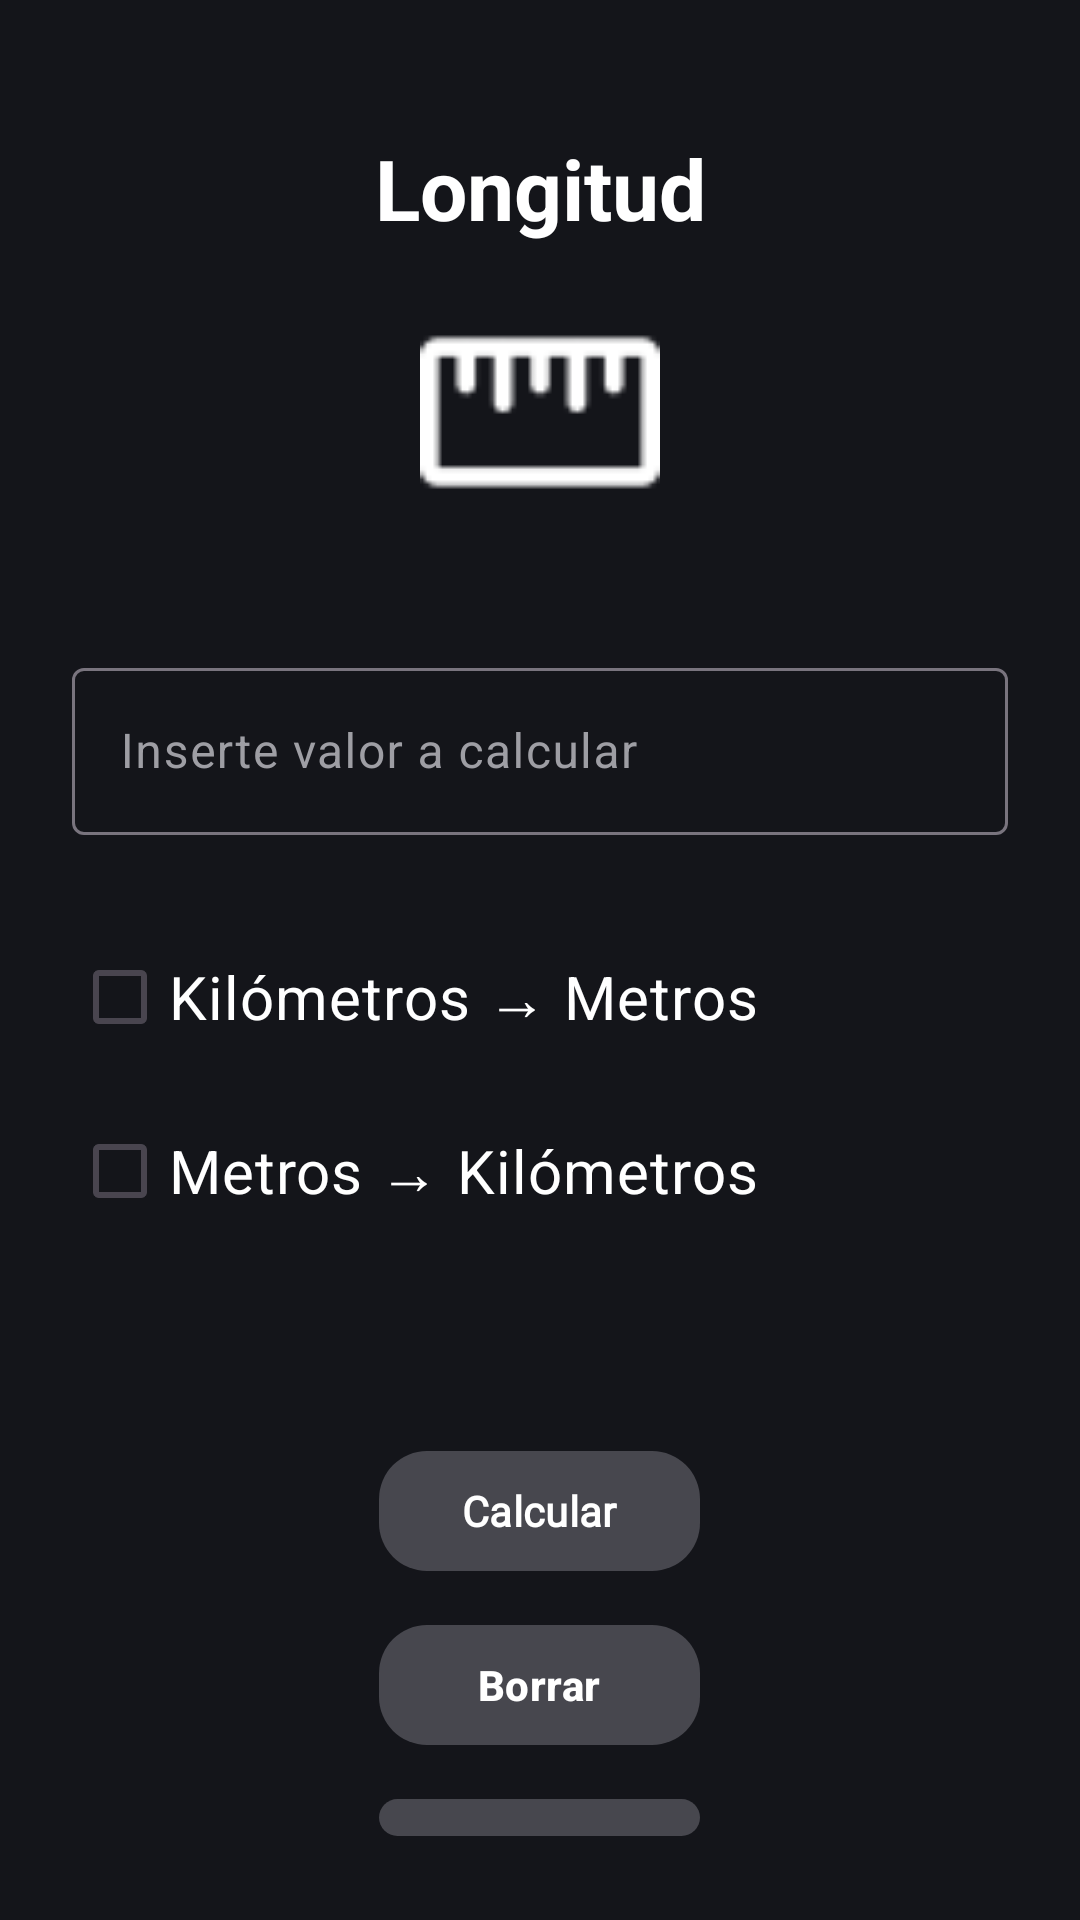

Reconstruct the res/layout file that produces this screen, plus the resources it refers to.
<!-- AndroidManifest.xml: application theme Theme.ConversorDeUnidades -->
<!-- res/layout/activity_longitud.xml -->
<?xml version="1.0" encoding="utf-8"?>
<LinearLayout xmlns:android="http://schemas.android.com/apk/res/android"
    xmlns:app="http://schemas.android.com/apk/res-auto"
    xmlns:tools="http://schemas.android.com/tools"
    android:id="@+id/main"
    android:layout_width="match_parent"
    android:layout_height="match_parent"
    android:background="@color/colorNegroFondo"
    android:orientation="vertical"
    android:padding="24dp"
    tools:context=".LongitudActivity">


    <TextView
        android:id="@+id/textView2"
        android:layout_width="match_parent"
        android:layout_height="wrap_content"
        android:layout_marginTop="20dp"
        android:gravity="center"
        android:text="@string/longitud"
        android:textColor="@color/white"
        android:textSize="28sp"
        android:textStyle="bold" />


    <ImageView
        android:id="@+id/imageView2"
        android:layout_width="80dp"
        android:layout_height="80dp"
        android:layout_gravity="center"
        android:layout_marginTop="16dp"
        android:contentDescription="@string/logo_longitud"
        app:srcCompat="@drawable/length"
        app:tint="@color/white" />


    <com.google.android.material.textfield.TextInputLayout
        android:layout_width="match_parent"
        android:layout_height="wrap_content"
        android:layout_marginTop="40dp"
        android:hint="@string/txt_valor"
        android:textColorHint="@color/colorPrimary">


        <com.google.android.material.textfield.TextInputEditText
            android:id="@+id/edt_valor"
            android:layout_width="match_parent"
            android:layout_height="wrap_content"
            android:inputType="numberDecimal"
            android:textColor="@color/white"
            tools:ignore="VisualLintTextFieldSize,TextContrastCheck" />
    </com.google.android.material.textfield.TextInputLayout>


    <com.google.android.material.checkbox.MaterialCheckBox
        android:id="@+id/cbKmAm"
        android:layout_width="match_parent"
        android:layout_height="wrap_content"
        android:layout_marginTop="30dp"
        android:text="@string/txt_KmAm"
        android:textStyle="normal"
        android:textColor="@color/white"
        android:textSize="20sp"
        tools:ignore="VisualLintButtonSize" />

    <com.google.android.material.checkbox.MaterialCheckBox
        android:id="@+id/cbMaKm"
        android:layout_width="match_parent"
        android:layout_height="wrap_content"
        android:layout_marginTop="10dp"
        android:textStyle="normal"
        android:text="@string/txt_MaKm"
        android:textColor="@color/white"
        android:textSize="20sp"
        tools:ignore="VisualLintButtonSize" />


    <TextView
        android:id="@+id/tw_resultado"
        android:layout_width="match_parent"
        android:layout_height="wrap_content"
        android:layout_marginTop="16dp"
        android:textColor="@color/white"
        android:textSize="22sp" />


    <com.google.android.material.button.MaterialButton
        android:id="@+id/btn_calcular"
        android:layout_width="107dp"
        android:layout_height="wrap_content"
        android:layout_gravity="center"
        android:layout_marginTop="20dp"
        android:fontFamily="@font/inter"
        android:gravity="center"
        android:onClick="calcularConversion"
        android:text="@string/txt_calcular"
        android:textStyle="bold"
        app:backgroundTint="@color/colorPrimaryDark"
        app:cornerRadius="16dp" />

    <com.google.android.material.button.MaterialButton
        android:id="@+id/btn_borrar"
        android:layout_width="107dp"
        android:layout_height="wrap_content"
        android:layout_gravity="center"
        android:layout_marginTop="10dp"
        android:gravity="center"
        android:onClick="borrarContenido"
        android:text="@string/txt_borrar"
        android:textStyle="bold"
        app:backgroundTint="@color/colorPrimaryDark"
        app:cornerRadius="16dp" />

    <com.google.android.material.button.MaterialButton
        android:id="@+id/btn_guardar"
        android:layout_width="107dp"
        android:layout_height="wrap_content"
        android:layout_gravity="center"
        android:layout_marginTop="10dp"
        android:gravity="center"
        android:onClick="guardarDatos"
        android:text="@string/txt_guardar"
        android:textStyle="bold"
        app:backgroundTint="@color/colorPrimaryDark"
        app:cornerRadius="16dp" />

    <com.google.android.material.button.MaterialButton
        android:id="@+id/btn_mostrar"
        android:layout_width="107dp"
        android:layout_height="48dp"
        android:layout_gravity="center"
        android:layout_marginTop="6dp"
        android:fontFamily="@font/inter_bold"
        android:gravity="center"
        android:onClick="mostrarDatos"
        android:text="@string/txt_mostrar"
        android:textStyle="bold"
        app:backgroundTint="@color/colorPrimaryDark"
        app:cornerRadius="16dp" />


</LinearLayout>
<!-- resources referenced by this layout -->
<resources>
  <color name="colorNegroFondo">#14151a</color>
  <color name="colorPrimary">#9E9EA4</color>
  <color name="colorPrimaryDark">#47474E</color>
  <color name="white">#FFFFFFFF</color>
  <!-- drawable length: png bitmap (drawable, 385 bytes) -->
  <string name="logo_longitud">Imagen para el apartado de longitud, representa una regla.</string>
  <string name="longitud">Longitud</string>
  <string name="txt_KmAm">Kilómetros → Metros</string>
  <string name="txt_MaKm">Metros → Kilómetros</string>
  <string name="txt_borrar">Borrar</string>
  <string name="txt_calcular">Calcular</string>
  <string name="txt_guardar">Guardar</string>
  <string name="txt_mostrar">Mostrar</string>
  <string name="txt_valor">Inserte valor a calcular</string>
  <style name="Theme.ConversorDeUnidades" parent="Base.Theme.ConversorDeUnidades" />
  <style name="Base.Theme.ConversorDeUnidades" parent="Theme.Material3.DayNight.NoActionBar">
          <item name="colorPrimary">@color/colorPrimary</item>
          <item name="colorPrimaryVariant">@color/colorPrimaryDark</item>
          <item name="colorOnPrimary">@color/white</item>
          <item name="colorOnSecondary">@color/black</item>
      </style>
  <color name="black">#FF000000</color>
</resources>
